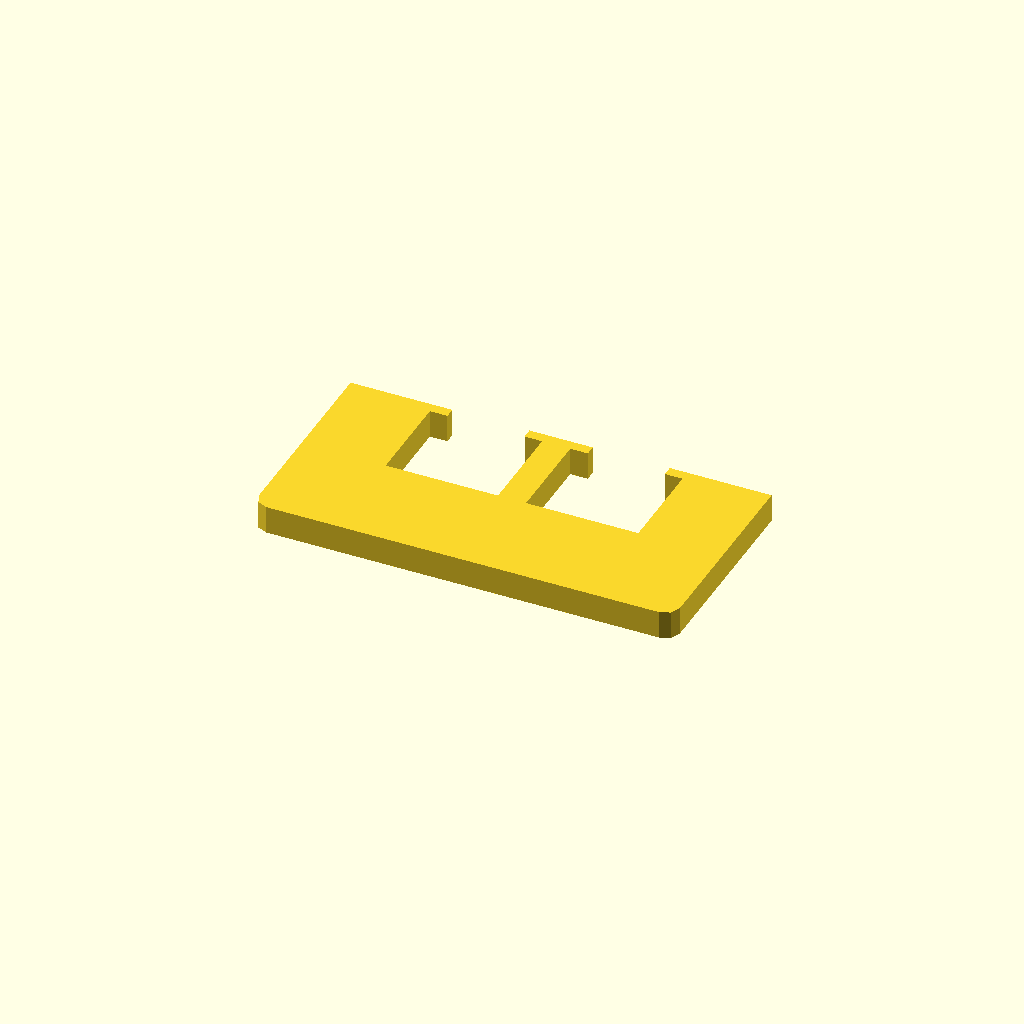
Cell 1: rendered with the file's own defaults.
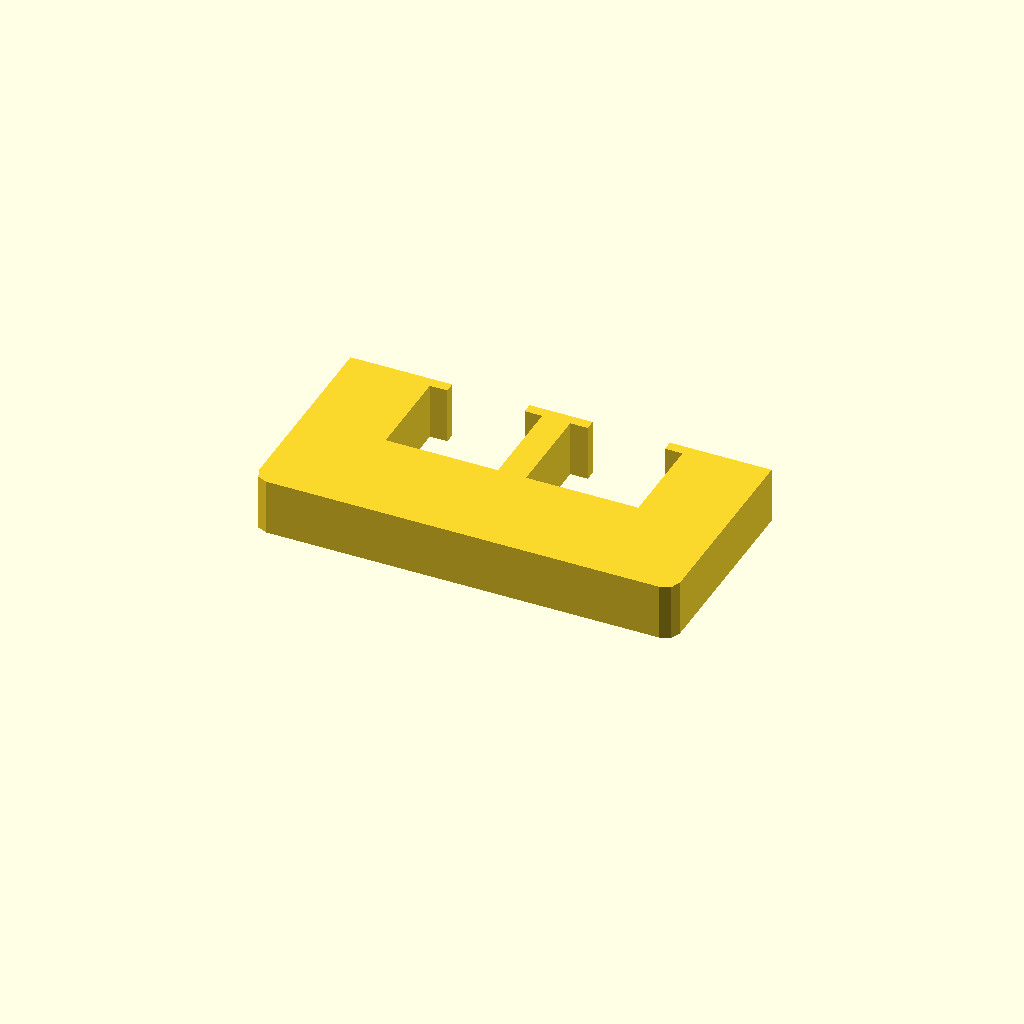
Cell 2: the same model with profile_height = 16.
All cells are drawn from one camera (rotation 55°, 0°, 25°, orthographic, colour scheme Cornfield), so only the parameter changes between them.
OpenSCAD source file optional_data/data/sketch1/overslots/part_0079.scad:
$fn = 32;

// ----------------------------------------------------------------------
// Oversize slot bar: 120 mm bar with 2 oversize windows
// ----------------------------------------------------------------------

// --- parameters (mm) ---
profile_height = 8;       // extrusion height
profile_points = 24;      // points of the closed outline

profile = [[0, 4], [1.172, 1.172], [4, 0], [116, 0], [118.828, 1.172], [120, 4], [120, 60], [91, 60], [91, 57], [96, 57], [96, 30], [64, 30], [64, 57], [69, 57], [69, 60], [51, 60], [51, 57], [56, 57], [56, 30], [24, 30], [24, 57], [29, 57], [29, 60], [0, 60]];  // single closed polygon, 24 points, counter clockwise

// --- the one profile operation ---
linear_extrude(height = profile_height) polygon(points = profile);
Customizer parameters (derived from the source; name, type, default, range or options):
profile_height: number, default 8
profile_points: number, default 24
